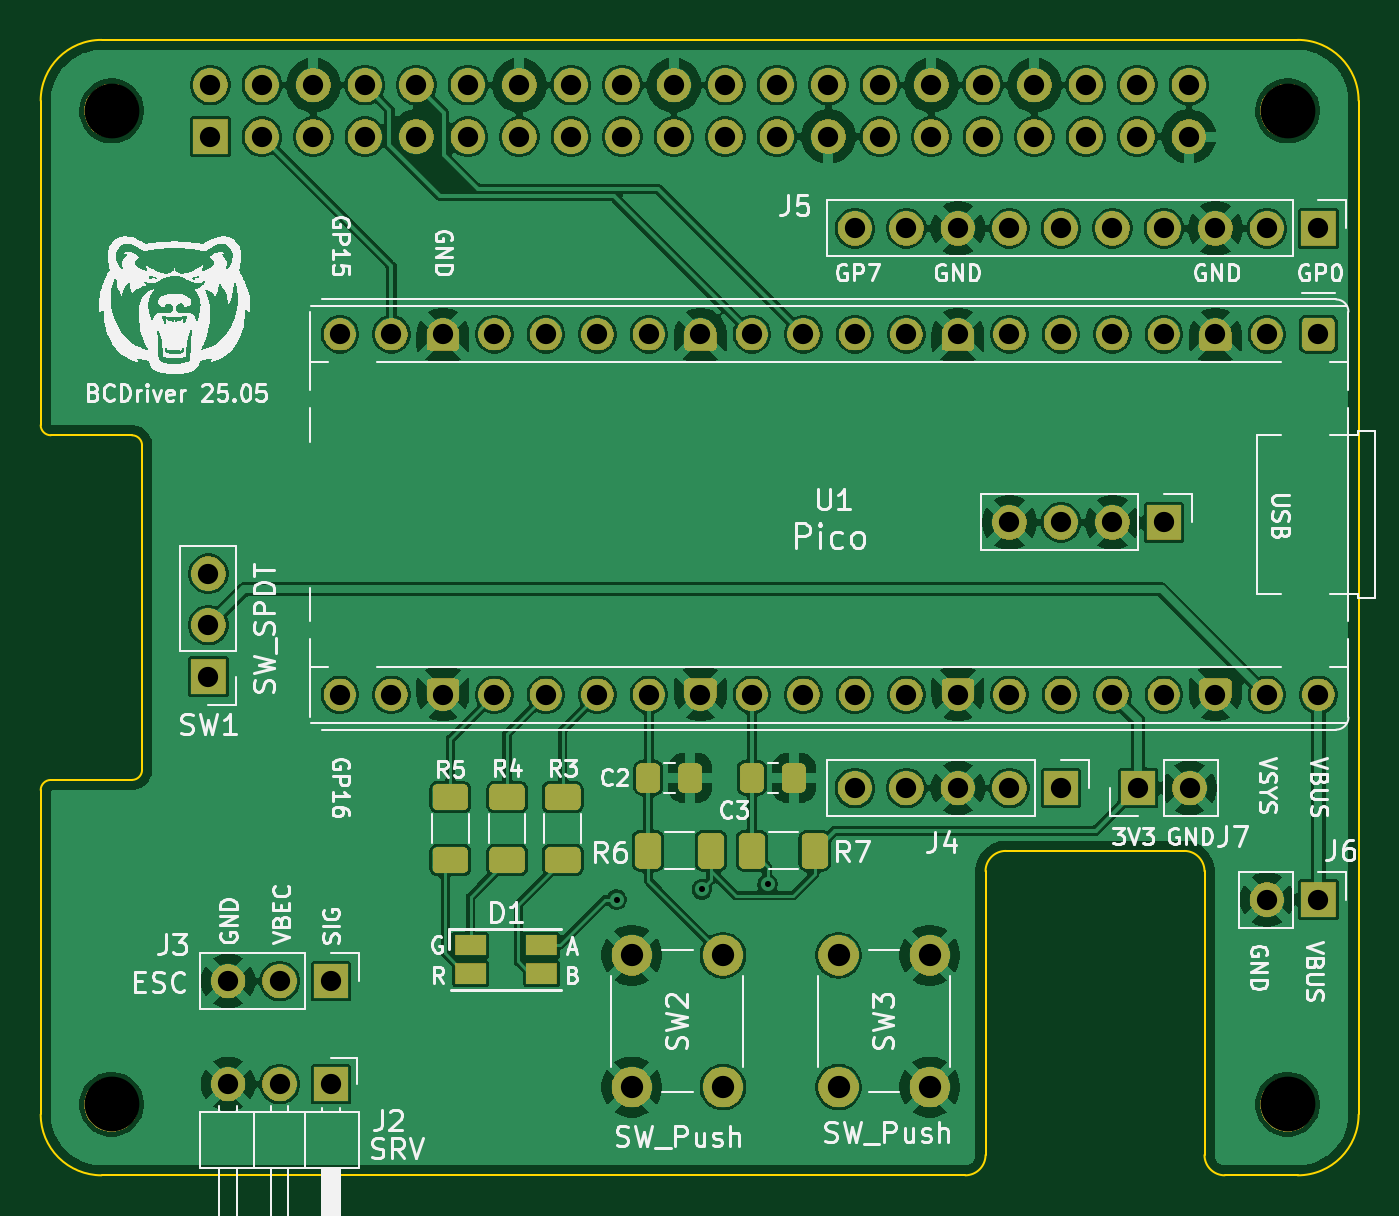
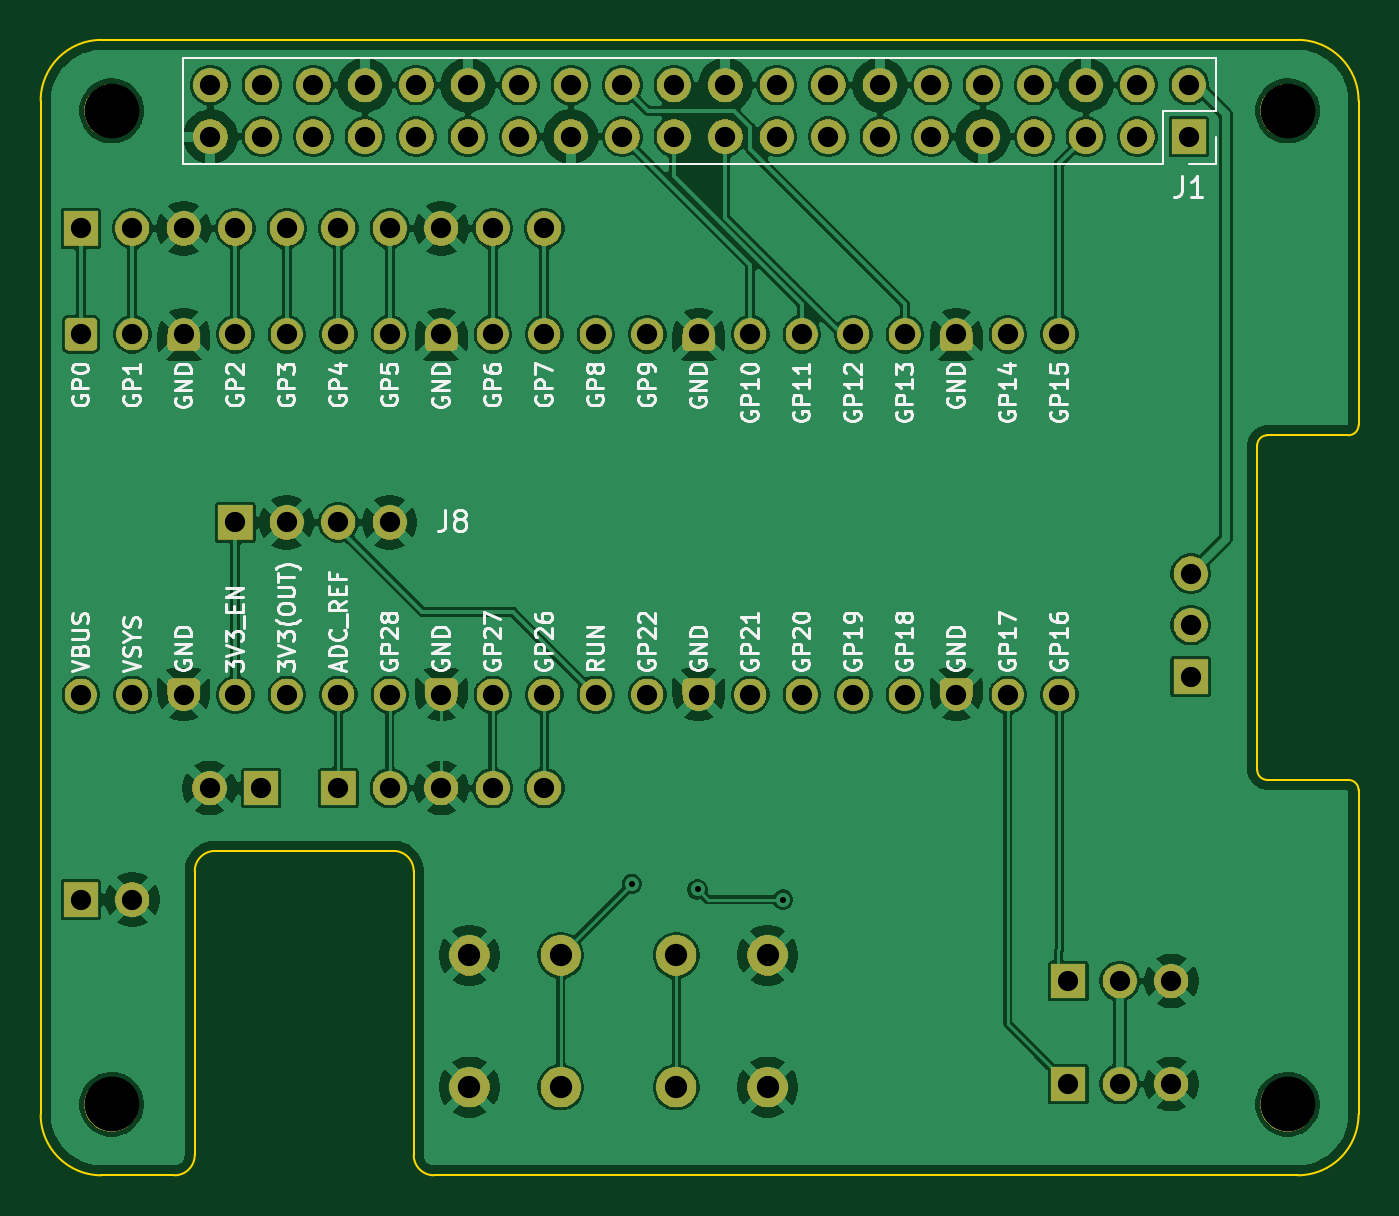
Circuit board: 11 layer files. Board 65.0 x 56.0 mm.
- bottom_copper: pico_driver-B_Cu.gbr (220825 bytes)
- bottom_mask: pico_driver-B_Mask.gbr (116369 bytes)
- paste: pico_driver-B_Paste.gbr (504 bytes)
- bottom_silk: pico_driver-B_Silkscreen.gbr (203177 bytes)
- outline: pico_driver-Edge_Cuts.gbr (2050 bytes)
- top_copper: pico_driver-F_Cu.gbr (248223 bytes)
- top_mask: pico_driver-F_Mask.gbr (141289 bytes)
- paste: pico_driver-F_Paste.gbr (1867 bytes)
- top_silk: pico_driver-F_Silkscreen.gbr (259132 bytes)
- drill: pico_driver-NPTH.drl (399 bytes)
- drill: pico_driver-PTH.drl (2241 bytes)

=== bottom_copper: pico_driver-B_Cu.gbr (220825 bytes, source omitted) ===
=== bottom_mask: pico_driver-B_Mask.gbr (116369 bytes, source omitted) ===
=== paste: pico_driver-B_Paste.gbr ===
G04 #@! TF.GenerationSoftware,KiCad,Pcbnew,9.0.2-1.fc42*
G04 #@! TF.CreationDate,2025-05-23T23:47:44-05:00*
G04 #@! TF.ProjectId,pico_driver,7069636f-5f64-4726-9976-65722e6b6963,rev?*
G04 #@! TF.SameCoordinates,Original*
G04 #@! TF.FileFunction,Paste,Bot*
G04 #@! TF.FilePolarity,Positive*
%FSLAX46Y46*%
G04 Gerber Fmt 4.6, Leading zero omitted, Abs format (unit mm)*
G04 Created by KiCad (PCBNEW 9.0.2-1.fc42) date 2025-05-23 23:47:44*
%MOMM*%
%LPD*%
G01*
G04 APERTURE LIST*
G04 APERTURE END LIST*
M02*

=== bottom_silk: pico_driver-B_Silkscreen.gbr (203177 bytes, source omitted) ===
=== outline: pico_driver-Edge_Cuts.gbr ===
G04 #@! TF.GenerationSoftware,KiCad,Pcbnew,9.0.2-1.fc42*
G04 #@! TF.CreationDate,2025-05-23T23:47:45-05:00*
G04 #@! TF.ProjectId,pico_driver,7069636f-5f64-4726-9976-65722e6b6963,rev?*
G04 #@! TF.SameCoordinates,Original*
G04 #@! TF.FileFunction,Profile,NP*
%FSLAX46Y46*%
G04 Gerber Fmt 4.6, Leading zero omitted, Abs format (unit mm)*
G04 Created by KiCad (PCBNEW 9.0.2-1.fc42) date 2025-05-23 23:47:45*
%MOMM*%
%LPD*%
G01*
G04 APERTURE LIST*
G04 #@! TA.AperFunction,Profile*
%ADD10C,0.100000*%
G04 #@! TD*
G04 APERTURE END LIST*
D10*
X162000000Y-100000000D02*
X158400000Y-100000000D01*
X156400000Y-84000000D02*
G75*
G02*
X157400000Y-85000000I0J-1000000D01*
G01*
X100500000Y-63500000D02*
G75*
G02*
X100000000Y-63000000I0J500000D01*
G01*
X162000000Y-44000000D02*
G75*
G02*
X165000000Y-47000000I0J-3000000D01*
G01*
X165000000Y-97000000D02*
X165000000Y-47000000D01*
X100000000Y-47000000D02*
X100000000Y-63000000D01*
X146600000Y-85000000D02*
X146599999Y-99000000D01*
X103000000Y-100000000D02*
G75*
G02*
X100000000Y-97000000I0J3000000D01*
G01*
X146600000Y-99000000D02*
G75*
G02*
X145600000Y-100000000I-1000000J0D01*
G01*
X146600000Y-85000000D02*
G75*
G02*
X147600000Y-84000000I1000000J0D01*
G01*
X145600000Y-100000000D02*
X103000000Y-100000000D01*
X104500000Y-80500000D02*
X100500000Y-80500000D01*
X158400000Y-100000000D02*
G75*
G02*
X157400000Y-99000000I0J1000000D01*
G01*
X100000000Y-81000000D02*
G75*
G02*
X100499127Y-80500001I500000J0D01*
G01*
X165000000Y-97000000D02*
G75*
G02*
X162000000Y-100000000I-3000000J0D01*
G01*
X105000000Y-64000000D02*
X105000000Y-80000000D01*
X100000000Y-47000000D02*
G75*
G02*
X103000000Y-44000000I3000000J0D01*
G01*
X156400000Y-84000000D02*
X147600000Y-84000000D01*
X157400000Y-99000000D02*
X157400000Y-85000000D01*
X100000000Y-81000000D02*
X100000000Y-97000000D01*
X100500000Y-63500000D02*
X104500000Y-63500000D01*
X105000000Y-80000000D02*
G75*
G02*
X104500000Y-80500000I-500000J0D01*
G01*
X104500000Y-63500000D02*
G75*
G02*
X105000000Y-64000000I0J-500000D01*
G01*
X162000000Y-44000000D02*
X103000000Y-44000000D01*
M02*

=== top_copper: pico_driver-F_Cu.gbr (248223 bytes, source omitted) ===
=== top_mask: pico_driver-F_Mask.gbr (141289 bytes, source omitted) ===
=== paste: pico_driver-F_Paste.gbr (1867 bytes, source withheld) ===
=== top_silk: pico_driver-F_Silkscreen.gbr (259132 bytes, source omitted) ===
=== drill: pico_driver-NPTH.drl ===
M48
; DRILL file {KiCad 9.0.2-1.fc42} date 2025-05-23T23:47:49-0500
; FORMAT={-:-/ absolute / metric / decimal}
; #@! TF.CreationDate,2025-05-23T23:47:49-05:00
; #@! TF.GenerationSoftware,Kicad,Pcbnew,9.0.2-1.fc42
; #@! TF.FileFunction,NonPlated,1,4,NPTH
FMAT,2
METRIC
; #@! TA.AperFunction,NonPlated,NPTH,ComponentDrill
T1C2.700
%
G90
G05
T1
X103.5Y-47.5
X103.5Y-96.5
X161.5Y-47.5
X161.5Y-96.5
M30

=== drill: pico_driver-PTH.drl ===
M48
; DRILL file {KiCad 9.0.2-1.fc42} date 2025-05-23T23:47:49-0500
; FORMAT={-:-/ absolute / metric / decimal}
; #@! TF.CreationDate,2025-05-23T23:47:49-05:00
; #@! TF.GenerationSoftware,Kicad,Pcbnew,9.0.2-1.fc42
; #@! TF.FileFunction,Plated,1,4,PTH
FMAT,2
METRIC
; #@! TA.AperFunction,Plated,PTH,ViaDrill
T1C0.300
; #@! TA.AperFunction,Plated,PTH,ComponentDrill
T2C1.000
; #@! TA.AperFunction,Plated,PTH,ComponentDrill
T3C1.100
%
G90
G05
T1
X128.4Y-86.4
X132.6Y-85.9
X135.85Y-85.625
T2
X108.275Y-70.32
X108.275Y-72.86
X108.275Y-75.4
X108.37Y-46.23
X108.37Y-48.77
X109.24Y-90.42
X109.24Y-95.5
X110.91Y-46.23
X110.91Y-48.77
X111.78Y-90.42
X111.78Y-95.5
X113.45Y-46.23
X113.45Y-48.77
X114.32Y-90.42
X114.32Y-95.5
X114.76Y-58.52
X114.76Y-76.3
X115.99Y-46.23
X115.99Y-48.77
X117.3Y-58.52
X117.3Y-76.3
X118.53Y-46.23
X118.53Y-48.77
X119.84Y-58.52
X119.84Y-76.3
X121.07Y-46.23
X121.07Y-48.77
X122.38Y-58.52
X122.38Y-76.3
X123.61Y-46.23
X123.61Y-48.77
X124.92Y-58.52
X124.92Y-76.3
X126.15Y-46.23
X126.15Y-48.77
X127.46Y-58.52
X127.46Y-76.3
X128.69Y-46.23
X128.69Y-48.77
X130.0Y-58.52
X130.0Y-76.3
X131.23Y-46.23
X131.23Y-48.77
X132.54Y-58.52
X132.54Y-76.3
X133.77Y-46.23
X133.77Y-48.77
X135.08Y-58.52
X135.08Y-76.3
X136.31Y-46.23
X136.31Y-48.77
X137.62Y-58.52
X137.62Y-76.3
X138.85Y-46.23
X138.85Y-48.77
X140.16Y-53.3
X140.16Y-58.52
X140.16Y-76.3
X140.16Y-80.9
X141.39Y-46.23
X141.39Y-48.77
X142.7Y-53.3
X142.7Y-58.52
X142.7Y-76.3
X142.7Y-80.9
X143.93Y-46.23
X143.93Y-48.77
X145.24Y-53.3
X145.24Y-58.52
X145.24Y-76.3
X145.24Y-80.9
X146.47Y-46.23
X146.47Y-48.77
X147.78Y-53.3
X147.78Y-58.52
X147.78Y-67.8
X147.78Y-76.3
X147.78Y-80.9
X149.01Y-46.23
X149.01Y-48.77
X150.32Y-53.3
X150.32Y-58.52
X150.32Y-67.8
X150.32Y-76.3
X150.32Y-80.9
X151.55Y-46.23
X151.55Y-48.77
X152.86Y-53.3
X152.86Y-58.52
X152.86Y-67.8
X152.86Y-76.3
X154.09Y-46.23
X154.09Y-48.77
X154.125Y-80.9
X155.4Y-53.3
X155.4Y-58.52
X155.4Y-67.8
X155.4Y-76.3
X156.63Y-46.23
X156.63Y-48.77
X156.665Y-80.9
X157.94Y-53.3
X157.94Y-58.52
X157.94Y-76.3
X160.48Y-53.3
X160.48Y-58.52
X160.48Y-76.3
X160.48Y-86.4
X163.02Y-53.3
X163.02Y-58.52
X163.02Y-76.3
X163.02Y-86.4
T3
X129.15Y-89.15
X129.15Y-95.65
X133.65Y-89.15
X133.65Y-95.65
X139.35Y-89.15
X139.35Y-95.65
X143.85Y-89.15
X143.85Y-95.65
M30

